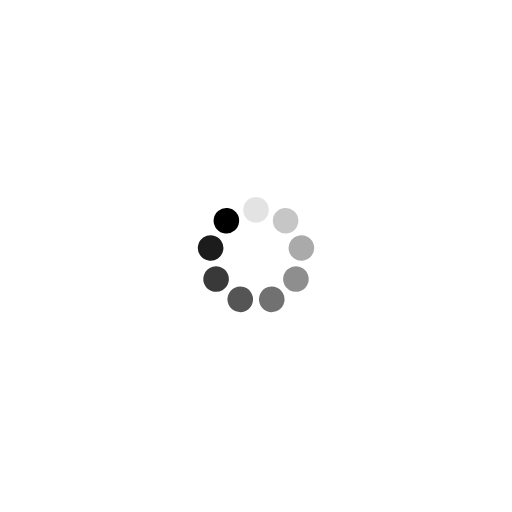
t = 0.00 s
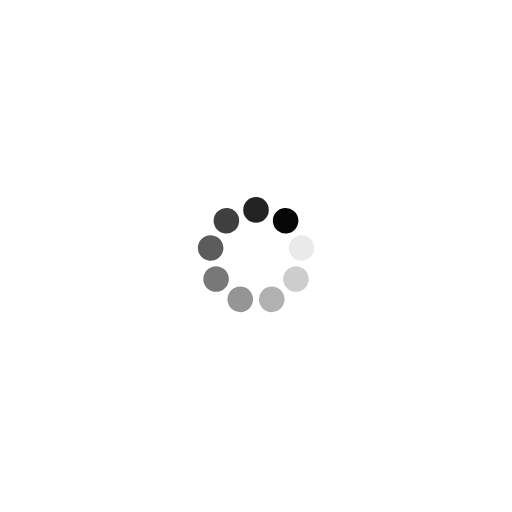
t = 0.25 s
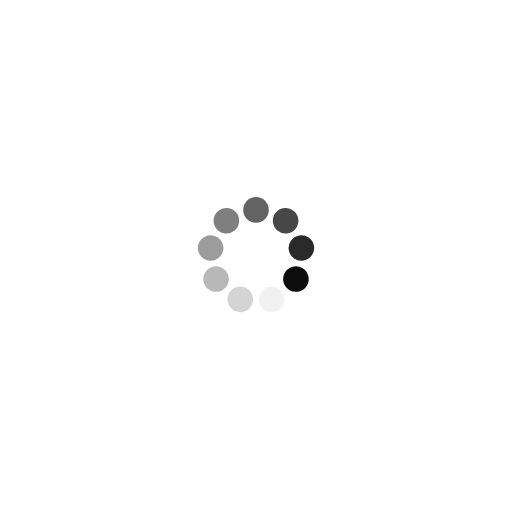
t = 0.50 s
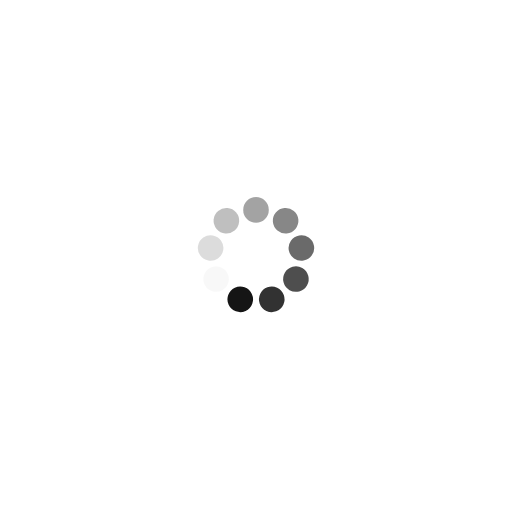
t = 0.75 s

The animated SVG that drew these frames (rendered in a browser with its animation timeline set to each time). Animation: 9 SMIL elements (animate=9); one cycle of 1.00 s, repeats indefinitely.

<?xml version="1.0" encoding="utf-8"?>
<svg xmlns="http://www.w3.org/2000/svg" xmlns:xlink="http://www.w3.org/1999/xlink" style="margin: auto; background: none; display: block; shape-rendering: auto; animation-play-state: running; animation-delay: 0s;" width="80px" height="80px" viewBox="0 0 100 100" preserveAspectRatio="xMidYMid">
<g transform="rotate(0 50 50)" style="animation-play-state: running; animation-delay: 0s;">
  <rect x="47.5" y="38.5" rx="2.5" ry="2.5" width="5" height="5" fill="#000000" style="animation-play-state: running; animation-delay: 0s;">
    <animate attributeName="opacity" values="1;0" keyTimes="0;1" dur="1s" begin="-0.8888888888888888s" repeatCount="indefinite" style="animation-play-state: running; animation-delay: 0s;"></animate>
  </rect>
</g><g transform="rotate(40 50 50)" style="animation-play-state: running; animation-delay: 0s;">
  <rect x="47.5" y="38.5" rx="2.5" ry="2.5" width="5" height="5" fill="#000000" style="animation-play-state: running; animation-delay: 0s;">
    <animate attributeName="opacity" values="1;0" keyTimes="0;1" dur="1s" begin="-0.7777777777777778s" repeatCount="indefinite" style="animation-play-state: running; animation-delay: 0s;"></animate>
  </rect>
</g><g transform="rotate(80 50 50)" style="animation-play-state: running; animation-delay: 0s;">
  <rect x="47.5" y="38.5" rx="2.5" ry="2.5" width="5" height="5" fill="#000000" style="animation-play-state: running; animation-delay: 0s;">
    <animate attributeName="opacity" values="1;0" keyTimes="0;1" dur="1s" begin="-0.6666666666666666s" repeatCount="indefinite" style="animation-play-state: running; animation-delay: 0s;"></animate>
  </rect>
</g><g transform="rotate(120 50 50)" style="animation-play-state: running; animation-delay: 0s;">
  <rect x="47.5" y="38.5" rx="2.5" ry="2.5" width="5" height="5" fill="#000000" style="animation-play-state: running; animation-delay: 0s;">
    <animate attributeName="opacity" values="1;0" keyTimes="0;1" dur="1s" begin="-0.5555555555555556s" repeatCount="indefinite" style="animation-play-state: running; animation-delay: 0s;"></animate>
  </rect>
</g><g transform="rotate(160 50 50)" style="animation-play-state: running; animation-delay: 0s;">
  <rect x="47.5" y="38.5" rx="2.5" ry="2.5" width="5" height="5" fill="#000000" style="animation-play-state: running; animation-delay: 0s;">
    <animate attributeName="opacity" values="1;0" keyTimes="0;1" dur="1s" begin="-0.4444444444444444s" repeatCount="indefinite" style="animation-play-state: running; animation-delay: 0s;"></animate>
  </rect>
</g><g transform="rotate(200 50 50)" style="animation-play-state: running; animation-delay: 0s;">
  <rect x="47.5" y="38.5" rx="2.5" ry="2.5" width="5" height="5" fill="#000000" style="animation-play-state: running; animation-delay: 0s;">
    <animate attributeName="opacity" values="1;0" keyTimes="0;1" dur="1s" begin="-0.3333333333333333s" repeatCount="indefinite" style="animation-play-state: running; animation-delay: 0s;"></animate>
  </rect>
</g><g transform="rotate(240 50 50)" style="animation-play-state: running; animation-delay: 0s;">
  <rect x="47.5" y="38.5" rx="2.5" ry="2.5" width="5" height="5" fill="#000000" style="animation-play-state: running; animation-delay: 0s;">
    <animate attributeName="opacity" values="1;0" keyTimes="0;1" dur="1s" begin="-0.2222222222222222s" repeatCount="indefinite" style="animation-play-state: running; animation-delay: 0s;"></animate>
  </rect>
</g><g transform="rotate(280 50 50)" style="animation-play-state: running; animation-delay: 0s;">
  <rect x="47.5" y="38.5" rx="2.5" ry="2.5" width="5" height="5" fill="#000000" style="animation-play-state: running; animation-delay: 0s;">
    <animate attributeName="opacity" values="1;0" keyTimes="0;1" dur="1s" begin="-0.1111111111111111s" repeatCount="indefinite" style="animation-play-state: running; animation-delay: 0s;"></animate>
  </rect>
</g><g transform="rotate(320 50 50)" style="animation-play-state: running; animation-delay: 0s;">
  <rect x="47.5" y="38.5" rx="2.5" ry="2.5" width="5" height="5" fill="#000000" style="animation-play-state: running; animation-delay: 0s;">
    <animate attributeName="opacity" values="1;0" keyTimes="0;1" dur="1s" begin="0s" repeatCount="indefinite" style="animation-play-state: running; animation-delay: 0s;"></animate>
  </rect>
</g>
<!-- [ldio] generated by https://loading.io/ --></svg>